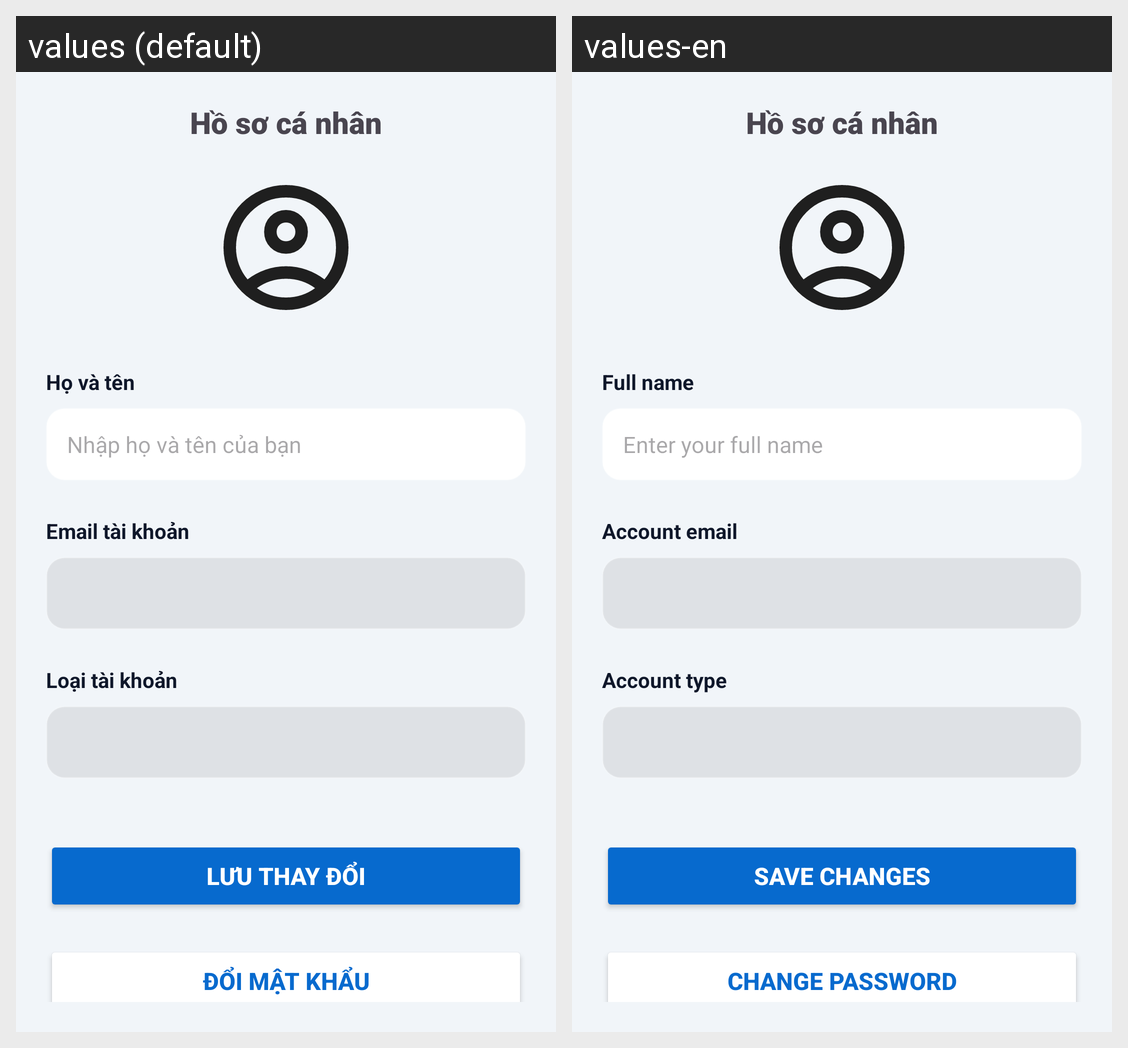

For this localized Android screen grid, give each drawn string resource with its value in every locale shown.
Android screen res/layout/fragment_user_profile.xml rendered under 2 locales, left to right: values (default), values-en. Device: Nexus 5 (rendered at 1080×1920; each locale shown at half size, 540×960, under a caption strip naming it); theme Theme.PhuKienCongNghe.
Strings drawn on this screen, with the default value and each locale's value (text and hints the layout hard-codes, and strings that could not be matched under every locale, appear in the picture but are not listed):

txtview_fullname_profile
  values: Họ và tên
  values-en: Full name

edt_fullname_hint
  values: Nhập họ và tên của bạn
  values-en: Enter your full name

txtview_email_profile
  values: Email tài khoản
  values-en: Account email

txtview_type_account_profile
  values: Loại tài khoản
  values-en: Account type

btn_submit_profile
  values: Lưu thay đổi
  values-en: Save changes

btn_change_password_profile
  values: Đổi mật khẩu
  values-en: Change password
